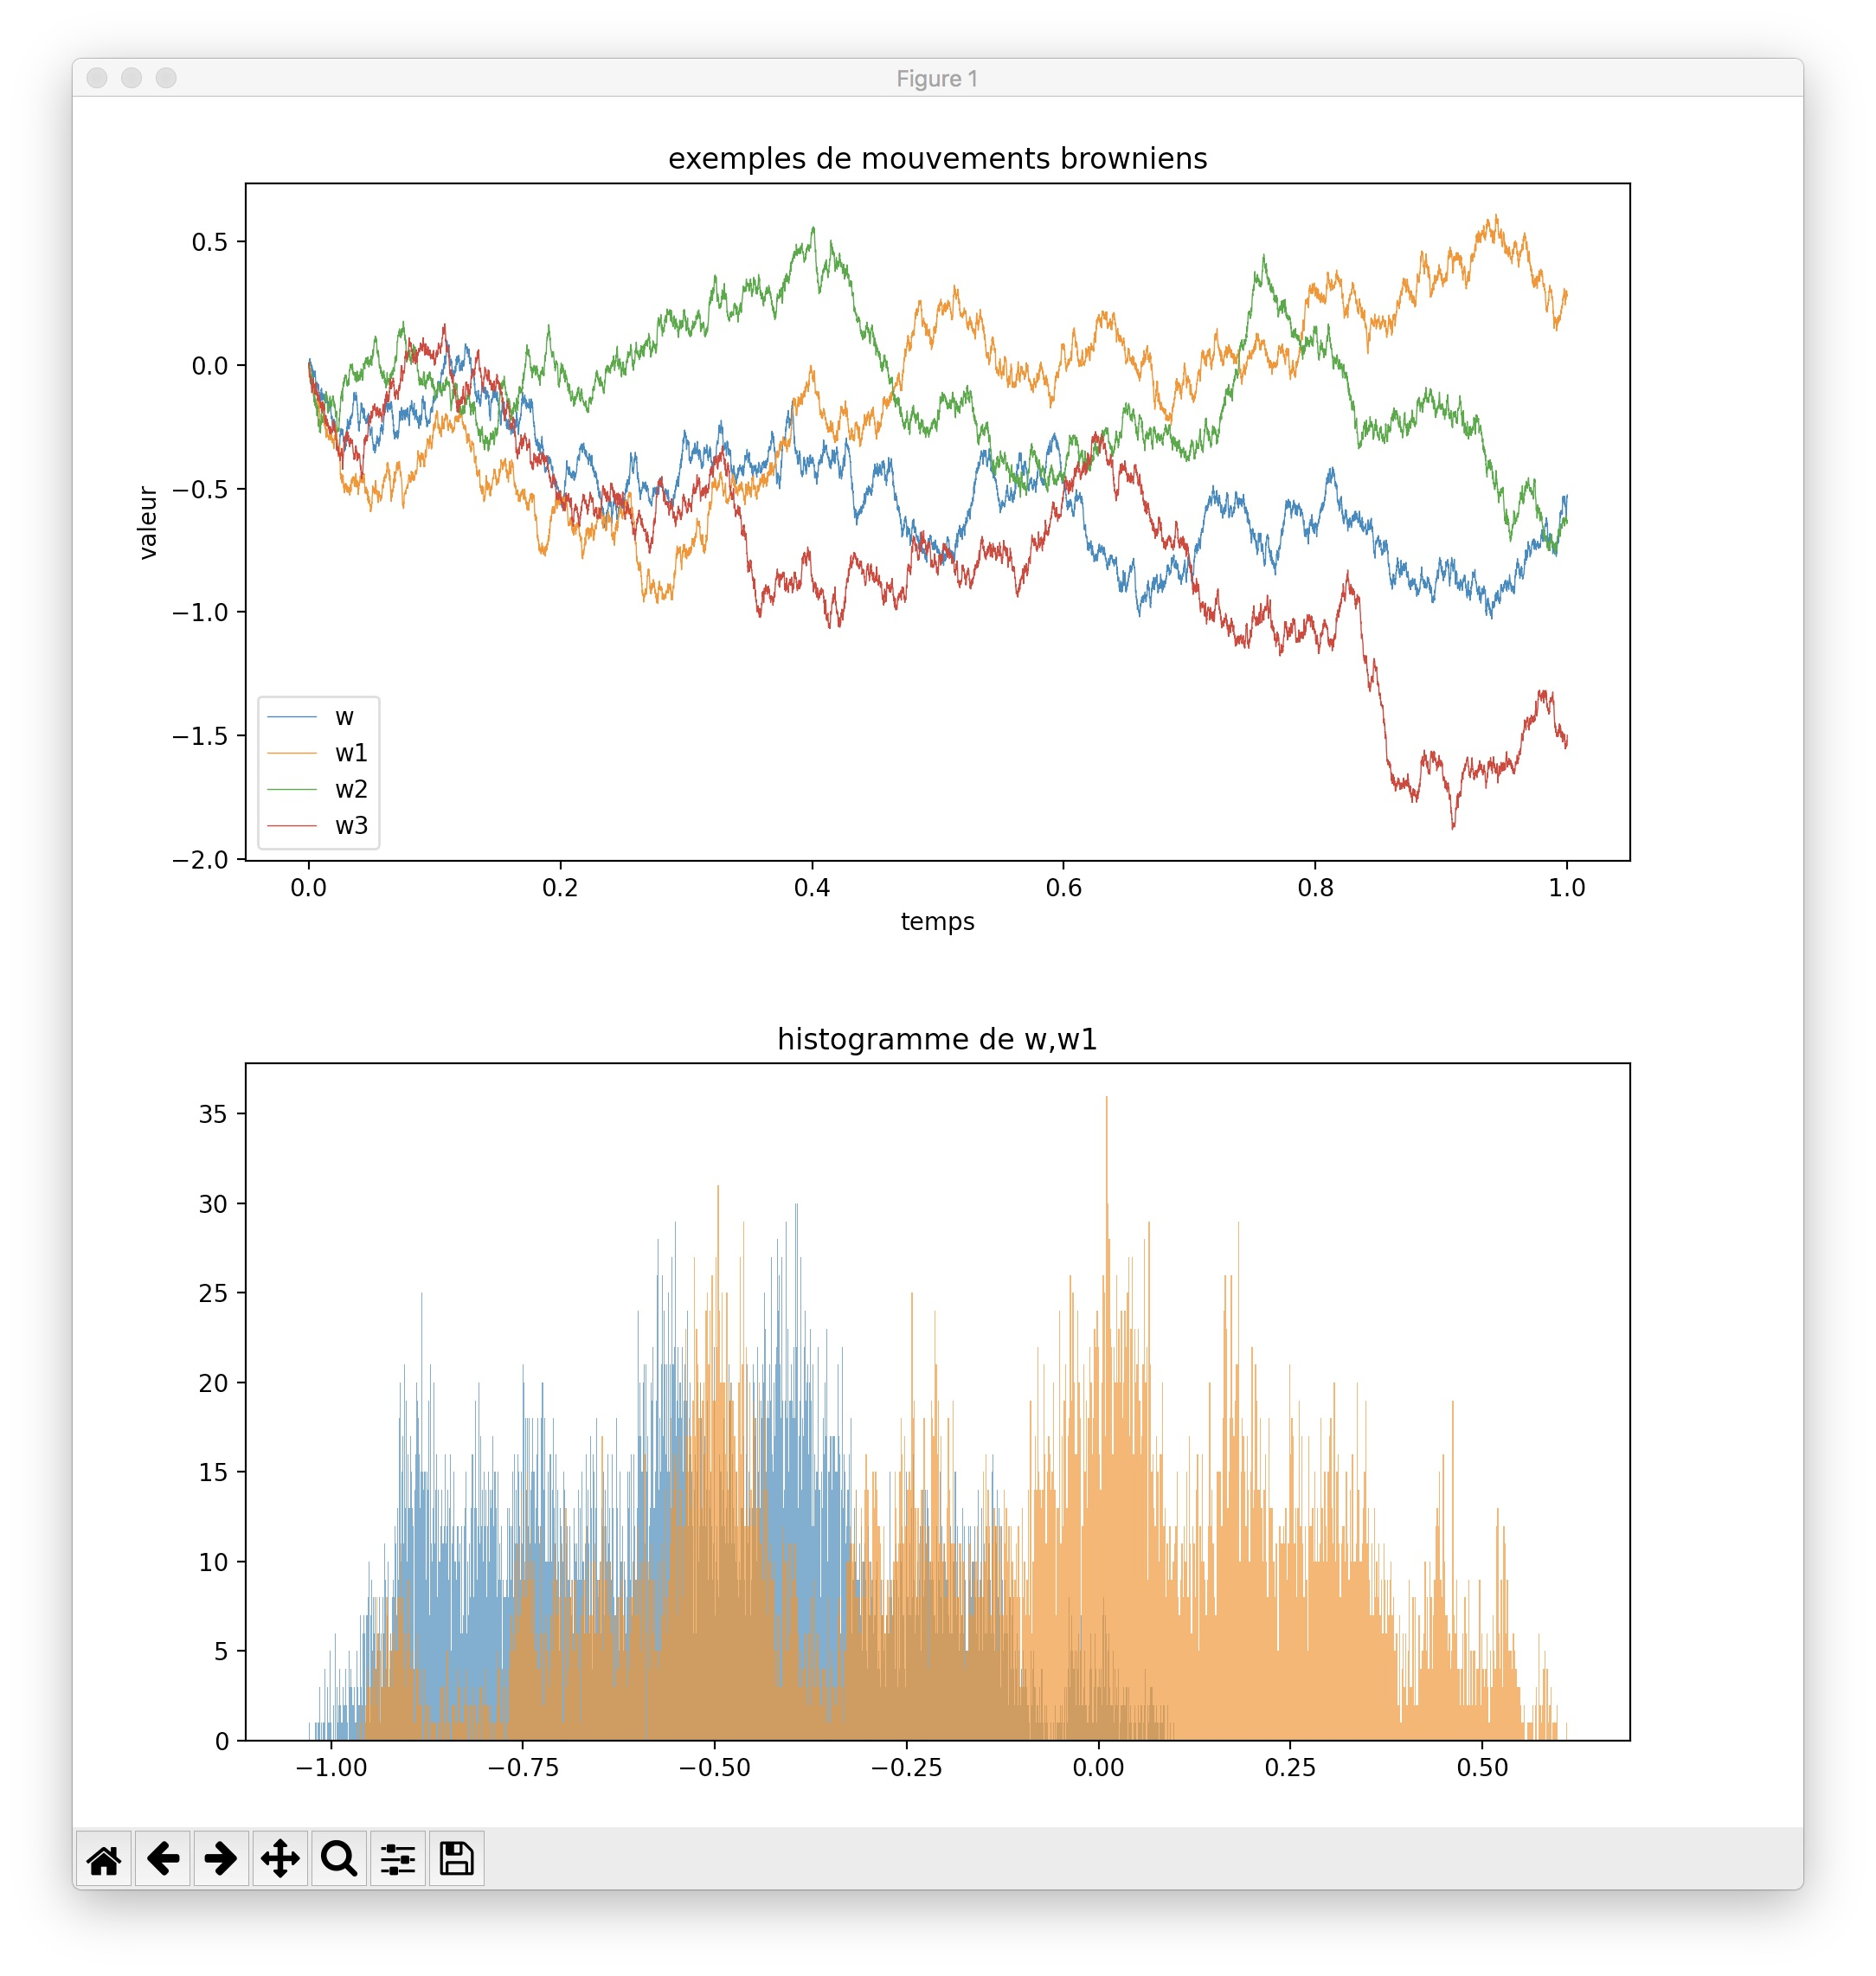

Reproduce this figure in Python.
import numpy as np
import matplotlib.pyplot as plt

# plt.style.use("seaborn")
# plt.rcParams.update({'font.family':'serif'})

import math

print("hello")


def creer_brownien(precision) :
    ''' renvoie un tableau numpy de taille precision contenant un mouvement brownien sur [0..1] '''

    n = precision
    
    delta = np.random.normal(0.0 , 1.0, n)
    w     = np.zeros(n)
    
    # on calcule les sommes partielles des deplacements elementaires
    for k in range(1, len(w)) :
       # w[k] = delta[k]             # bruit blanc
       w[k] = w[k-1] + delta[k]     # brownien = integrale du bruit blanc
       
    
    # on normalise pour obtenir une variance de 1.0
    for k in range(0, len(w)) :
       w[k] = w[k] / math.sqrt(n)
    
    return w


def evaluer_brownien(b, t) :
    ''' evalue b à la date t, où t est dans [0..1] '''
    n = len(b) - 1
    i = int(t * n)
    return b[i]


def creer_graphique() :

    # nombre de points
    precision = 10000
    
    # on tracera nos mouvements browniens sur [0..1]
    dates  = np.linspace(0.0, 1.0, num=precision)
    
    # creation des series de mouvements browniens
    w  = creer_brownien(precision)
    w1 = creer_brownien(precision)
    w2 = creer_brownien(precision)
    w3 = creer_brownien(precision)


    # creation des graphiques
    fig, (ax1,ax2) = plt.subplots(nrows = 2)
    fig.set_size_inches(10, 10)
    

    ax1.set_title("exemples de mouvements browniens")
    ax1.set_xlabel("temps")
    ax1.set_ylabel("valeur")
    ax1.plot(dates,  w, linewidth=0.5, label="w" )
    ax1.plot(dates, w1, linewidth=0.5, label="w1")
    ax1.plot(dates, w2, linewidth=0.5, label="w2")
    ax1.plot(dates, w3, linewidth=0.5, label="w3")
    ax1.legend(loc="lower left")


    ax2.set_title("histogramme de w,w1")
    ax2.hist(w , bins=1000, alpha=0.7)
    ax2.hist(w1, bins=1000, alpha=0.7)

    # ajustons l'espace entre nos deux graphiques
    plt.subplots_adjust(left=0.1,
                    bottom=0.05, 
                    right=0.9, 
                    top=0.95, 
                    wspace=0.1, 
                    hspace=0.3)

    plt.show()
    return



# programme principal

creer_graphique()
